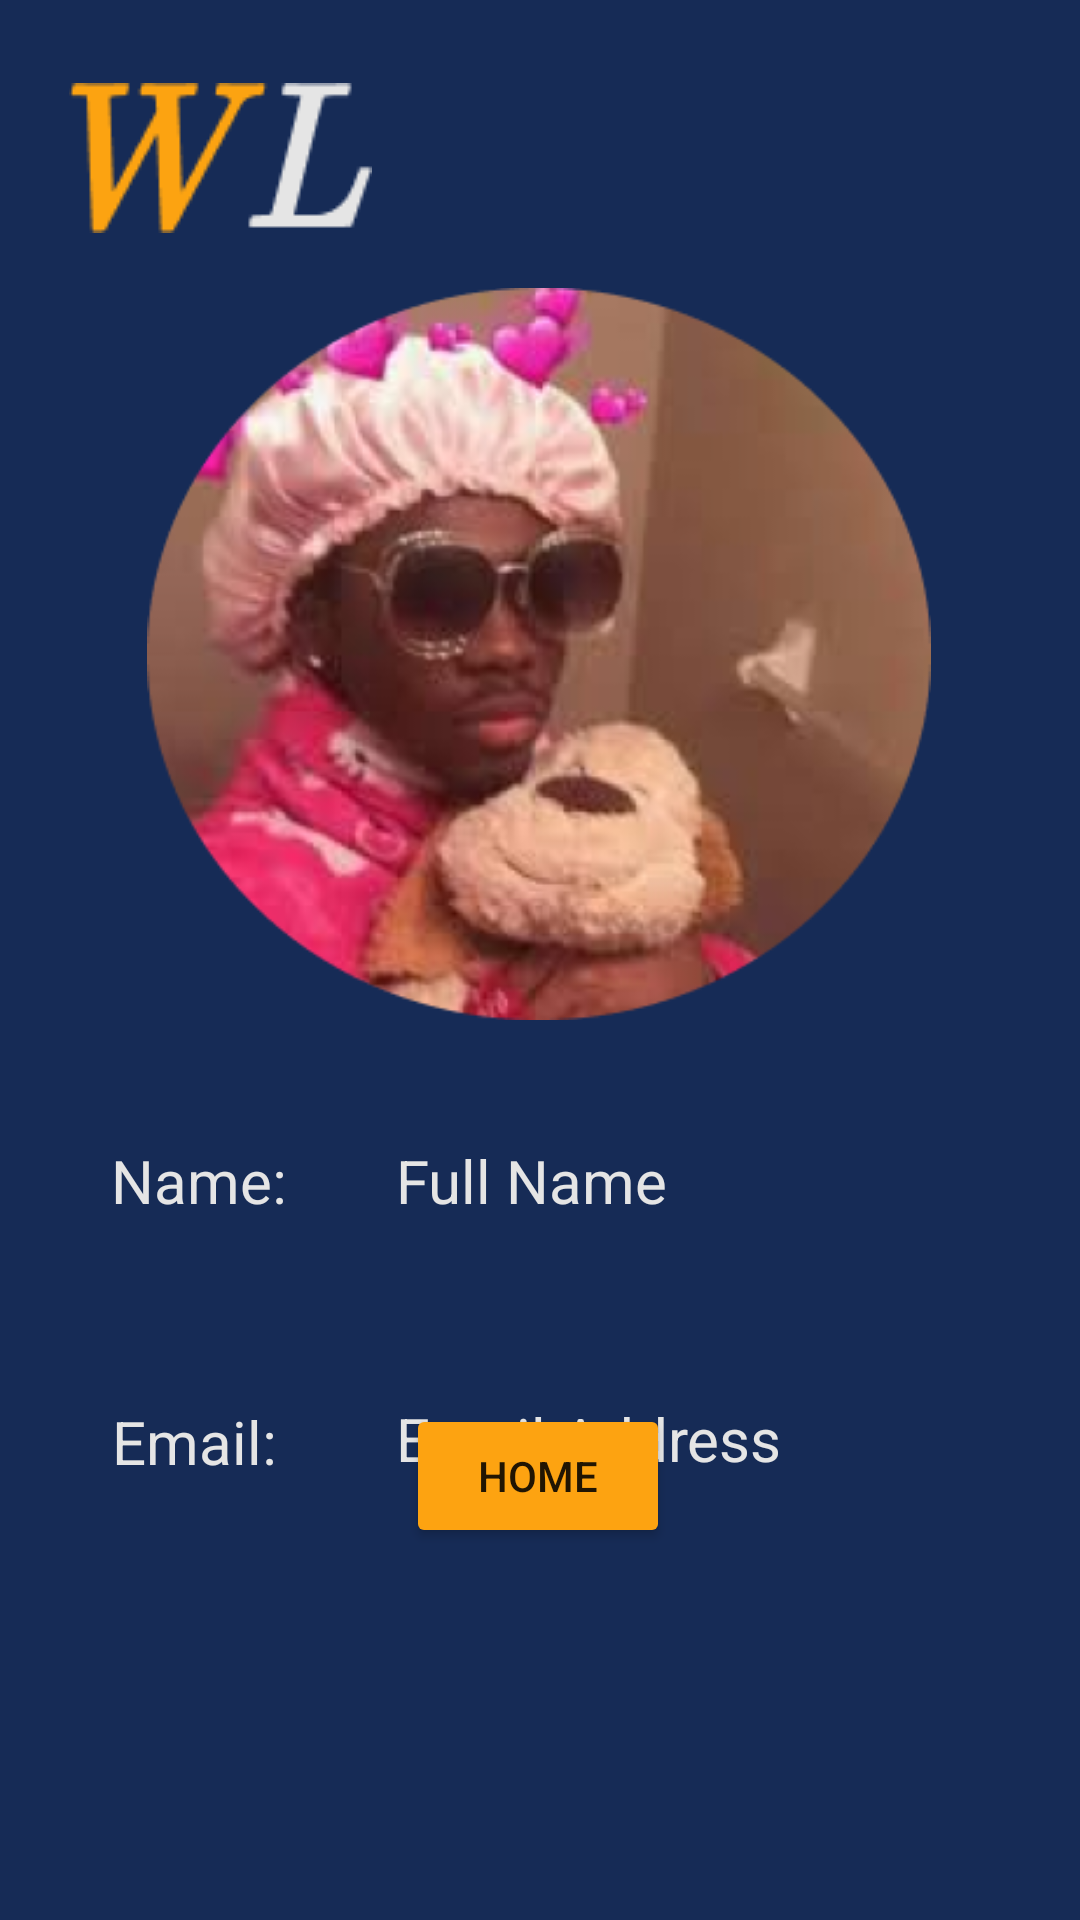

Reconstruct the res/layout file that produces this screen, plus the resources it refers to.
<!-- AndroidManifest.xml: activity theme Theme.WaveLength -->
<!-- res/layout/profile.xml -->
<?xml version="1.0" encoding="utf-8"?>
<LinearLayout xmlns:android="http://schemas.android.com/apk/res/android"
    xmlns:app="http://schemas.android.com/apk/res-auto"
    xmlns:tools="http://schemas.android.com/tools"
    android:layout_width="match_parent"
    android:layout_height="match_parent">

    <androidx.constraintlayout.widget.ConstraintLayout
        android:layout_width="match_parent"
        android:layout_height="match_parent"
        android:background="#162B56">

        <ImageButton
            android:id="@+id/wlLogo4"
            android:layout_width="121dp"
            android:layout_height="73dp"
            android:layout_marginTop="16dp"
            android:backgroundTint="#00000000"
            android:contentDescription="wl logo"
            android:src="@drawable/wl"
            app:layout_constraintEnd_toEndOf="parent"
            app:layout_constraintHorizontal_bias="0.055"
            app:layout_constraintStart_toStartOf="parent"
            app:layout_constraintTop_toTopOf="parent" />

        <TextView
            android:id="@+id/name"
            android:layout_width="88dp"
            android:layout_height="27dp"
            android:layout_marginTop="380dp"
            android:text="@string/name"
            android:textColor="#E5E5E5"
            android:textSize="20sp"
            app:layout_constraintEnd_toStartOf="@+id/fullName"
            app:layout_constraintHorizontal_bias="0.842"
            app:layout_constraintStart_toStartOf="parent"
            app:layout_constraintTop_toTopOf="parent" />

        <TextView
            android:id="@+id/email"
            android:layout_width="87dp"
            android:layout_height="26dp"
            android:layout_marginTop="60dp"
            android:text="@string/email"
            android:textColor="#E5E5E5"
            android:textSize="20sp"
            app:layout_constraintEnd_toStartOf="@+id/jdoeemail"
            app:layout_constraintHorizontal_bias="0.826"
            app:layout_constraintStart_toStartOf="parent"
            app:layout_constraintTop_toBottomOf="@+id/name" />

        <TextView
            android:id="@+id/fullName"
            android:layout_width="168dp"
            android:layout_height="30dp"
            android:layout_marginTop="380dp"
            android:layout_marginEnd="60dp"
            android:text="@string/fullName"
            android:textColor="#E5E5E5"
            android:textSize="20sp"
            app:layout_constraintEnd_toEndOf="parent"
            app:layout_constraintTop_toTopOf="parent" />

        <TextView
            android:id="@+id/jdoeemail"
            android:layout_width="200dp"
            android:layout_height="30dp"
            android:layout_marginTop="56dp"
            android:layout_marginEnd="28dp"
            android:text="@string/jdoeemail"
            android:textColor="#E5E5E5"
            android:textSize="20sp"
            app:layout_constraintEnd_toEndOf="parent"
            app:layout_constraintTop_toBottomOf="@+id/fullName" />

        <Button
            android:id="@+id/button2"
            android:layout_width="wrap_content"
            android:layout_height="wrap_content"
            android:layout_marginBottom="124dp"
            android:backgroundTint="#FDA311"
            android:text="@string/home"
            app:layout_constraintBottom_toBottomOf="parent"
            app:layout_constraintEnd_toEndOf="parent"
            app:layout_constraintHorizontal_bias="0.498"
            app:layout_constraintStart_toStartOf="parent" />

        <ImageView
            android:id="@+id/imageView"
            android:layout_width="280dp"
            android:layout_height="244dp"
            android:layout_marginTop="96dp"
            app:layout_constraintEnd_toEndOf="parent"
            app:layout_constraintHorizontal_bias="0.496"
            app:layout_constraintStart_toStartOf="parent"
            app:layout_constraintTop_toTopOf="parent"
            android:src="@drawable/bigprofpic" />
    </androidx.constraintlayout.widget.ConstraintLayout>
</LinearLayout>
<!-- resources referenced by this layout -->
<resources>
  <!-- drawable bigprofpic: png bitmap (drawable, 117306 bytes) -->
  <!-- drawable wl: png bitmap (drawable, 1917 bytes) -->
  <string name="email">Email:</string>
  <string name="fullName">Full Name</string>
  <string name="home">HOME</string>
  <string name="jdoeemail">Email Address</string>
  <string name="name">Name:</string>
  <style name="Theme.WaveLength" parent="android:Theme.Material.Light.NoActionBar" />
</resources>
